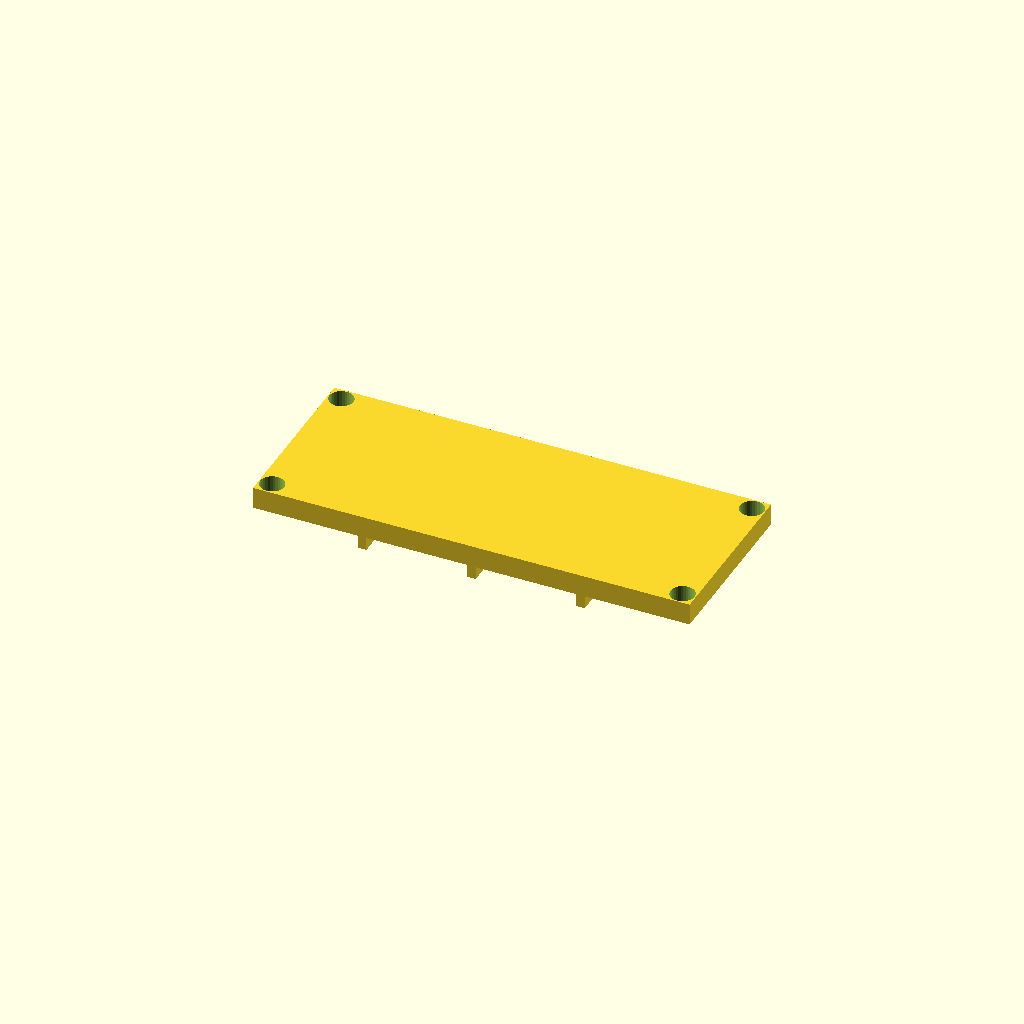
Cell 1 — every parameter at its default value.
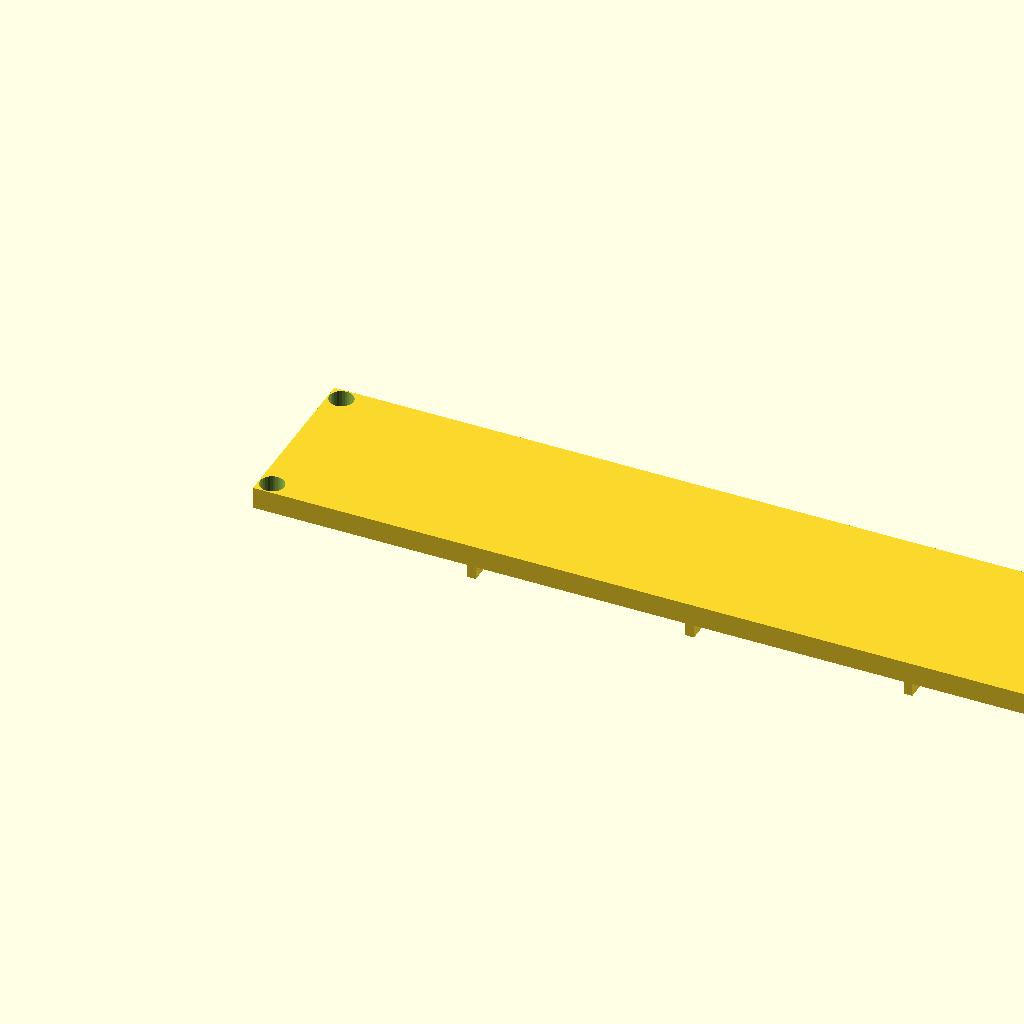
Cell 2: the same model with length = 200.
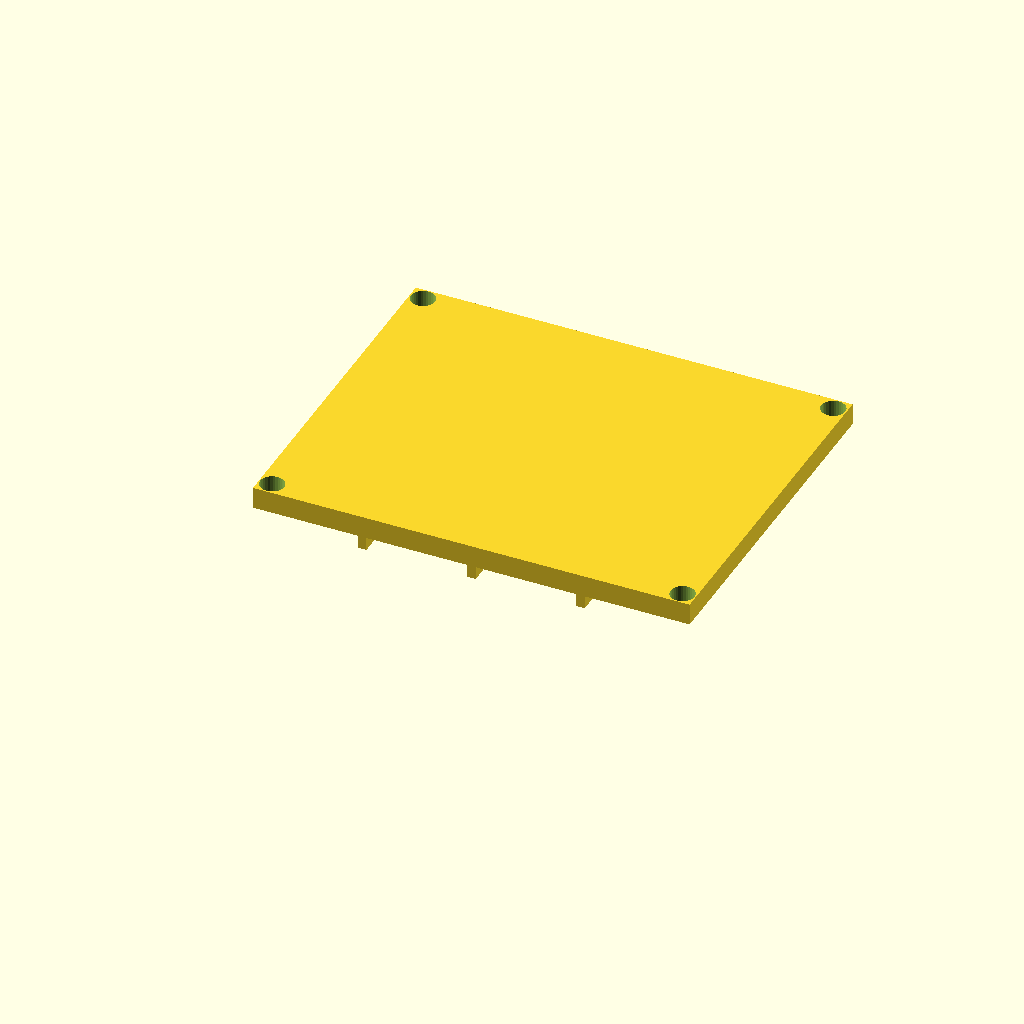
Cell 3: the same model with width = 80.
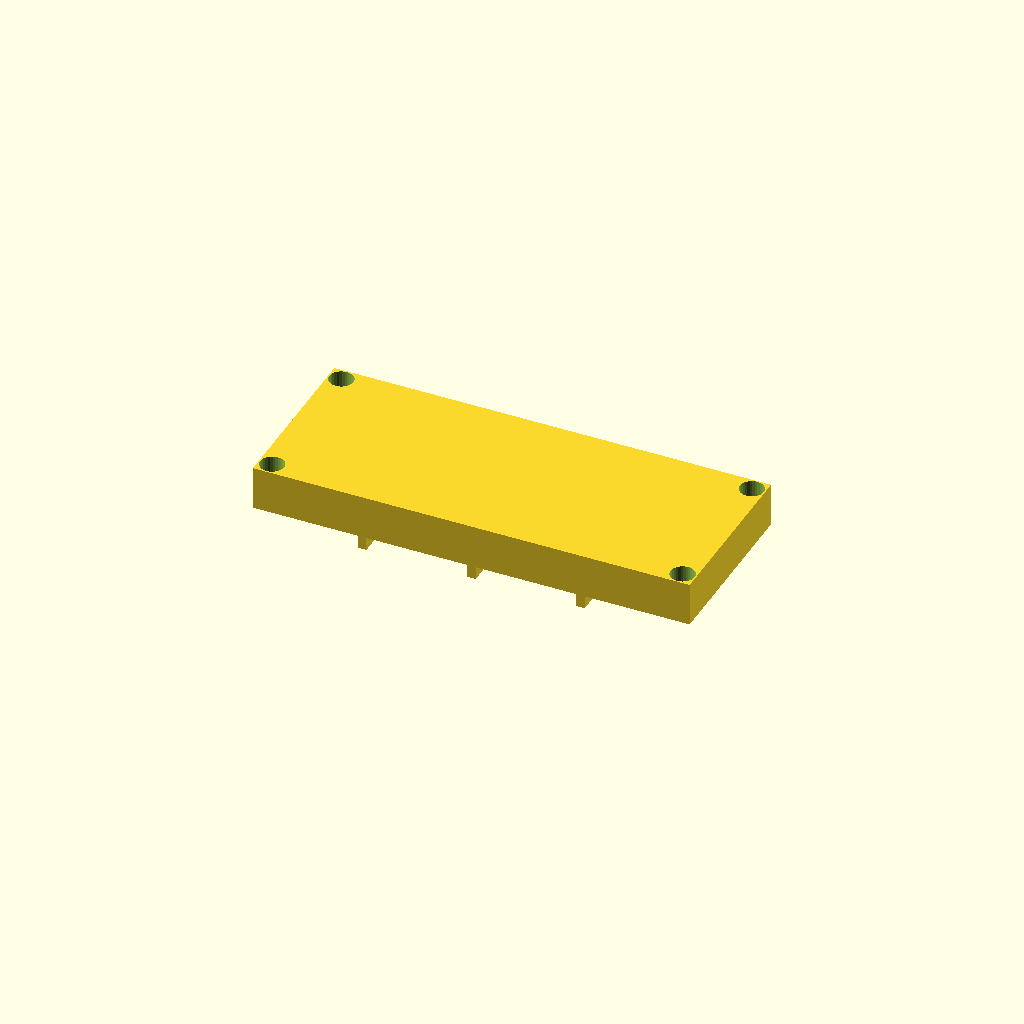
Cell 4: plate_t = 10 (everything else at default).
All cells are drawn from one camera (rotation 55°, 0°, 25°, orthographic, colour scheme Cornfield), so only the parameter changes between them.
The OpenSCAD source (optional_data/gen2/lids/part_0055.scad):
$fn = 32;

// ----------------------------------------------------------------------
// Enclosure lid: 100 x 40 x 5 mm, 4 bolt holes
// ----------------------------------------------------------------------

// --- parameters (mm) ---
length = 100;             // lid length, X
width = 40;               // lid width, Y
plate_t = 5;              // lid plate thickness
bolt_d = 5.5;             // bolt clearance
boss_lip = 3;             // bolt hole inset from the corner
sink = 1;                 // overlap of the lip and ribs into the plate
rib_n = 3;                // stiffening ribs
rib_t = 2;                // rib thickness
rib_h = 4;                // rib height below the plate

module plate() {
  cube([length, width, plate_t]);
  /* stiffening ribs under the plate */
  for (i = [1 : rib_n]) translate([length * i / (rib_n + 1) - rib_t / 2, 0, -rib_h + sink]) cube([rib_t, width - 2 * 0, rib_h]);
}

difference() {
  plate();
  /* bolt pattern matching the corner bosses */
  for (sx = [0, 1]) for (sy = [0, 1])
    translate([sx * (length - 2 * boss_lip) + boss_lip, sy * (width - 2 * boss_lip) + boss_lip, -0 - 1])
      cylinder(h = plate_t + 0 + 2, d = bolt_d);
}
Parameter table extracted from the source (name, type, default, range or options):
length: number, default 100
width: number, default 40
plate_t: number, default 5
bolt_d: number, default 5.5
boss_lip: number, default 3
sink: number, default 1
rib_n: number, default 3
rib_t: number, default 2
rib_h: number, default 4
